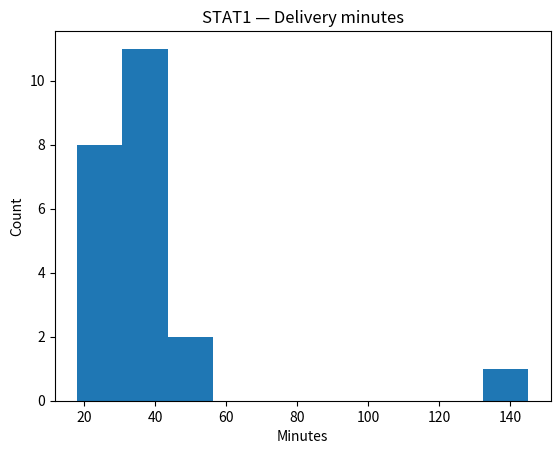
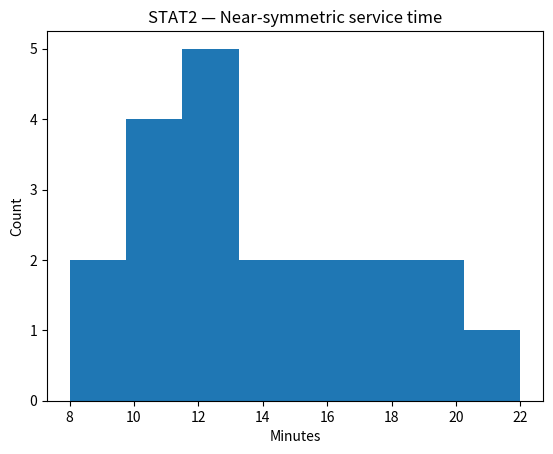
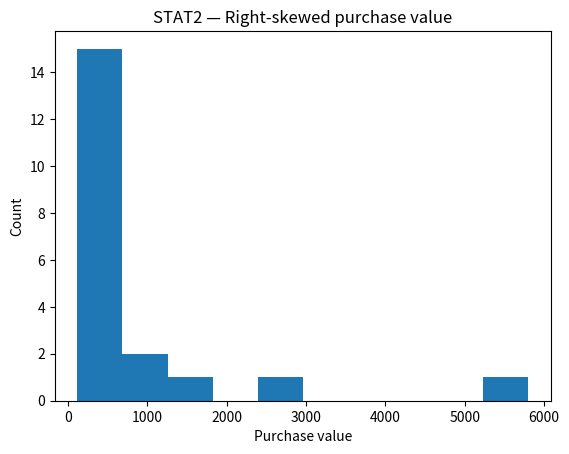
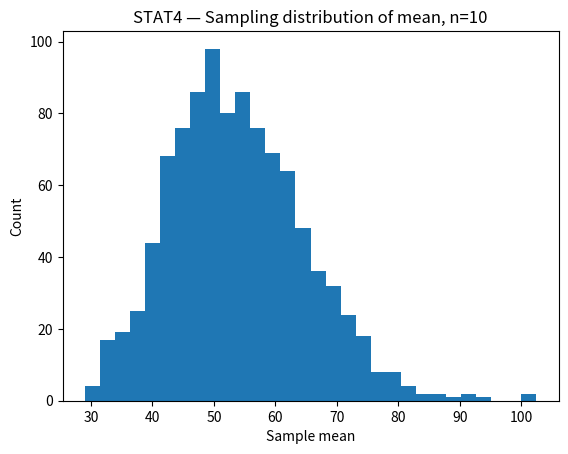
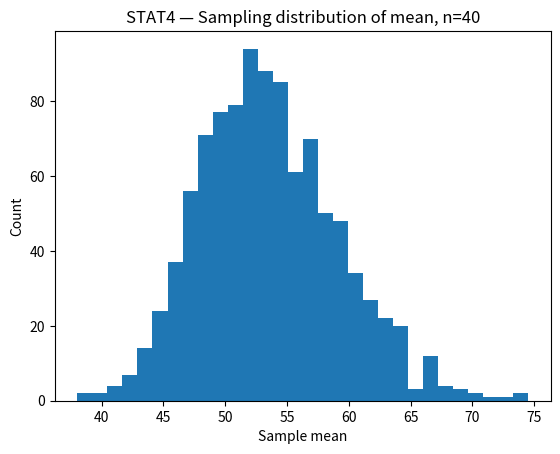
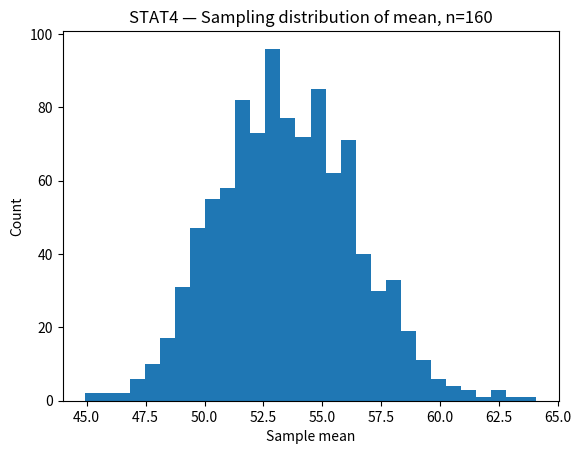
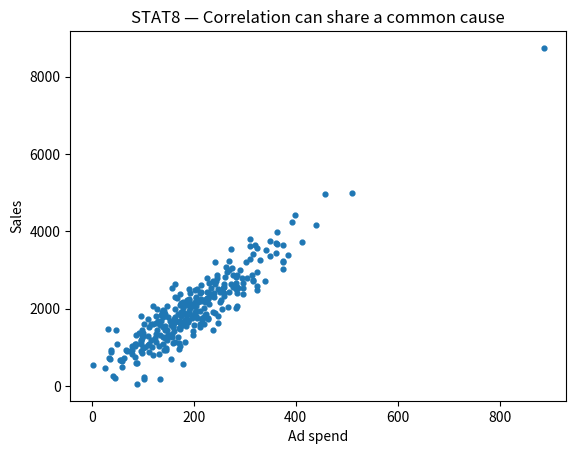

These figures' Python source, in order:
import math
import numpy as np
import pandas as pd
import matplotlib.pyplot as plt

np.random.seed(42)
print("numpy", np.__version__)
print("pandas", pd.__version__)


x=np.array([18,22,24,25,27,28,29,30,31,31,32,33,34,35,36,37,38,39,41,44,52,145],dtype=float)
print("n",len(x),"mean",round(x.mean(),2),"median",np.median(x),"sample SD",round(x.std(ddof=1),2))
q1,q3=np.percentile(x,[25,75],method="linear")
print("Q1",q1,"Q3",q3,"IQR",q3-q1,"upper fence",q3+1.5*(q3-q1))
plt.figure()
plt.hist(x,bins=10)
plt.title("STAT1 — Delivery minutes")
plt.xlabel("Minutes")
plt.ylabel("Count")
plt.show()


service=np.array([8,9,10,10,11,11,12,12,12,13,13,14,14,15,16,17,18,19,20,22],dtype=float)
purchase=np.array([120,135,150,165,180,195,210,230,250,275,300,340,390,460,550,700,900,1300,2400,5800],dtype=float)
m=service.mean(); sd=service.std(ddof=1)
print("service mean/median/sd",round(m,2),np.median(service),round(sd,2))
print("z(8)",round((8-m)/sd,2),"z(22)",round((22-m)/sd,2))
print("purchase mean/median",round(purchase.mean(),2),np.median(purchase))
plt.figure()
plt.hist(service,bins=8)
plt.title("STAT2 — Near-symmetric service time")
plt.xlabel("Minutes"); plt.ylabel("Count"); plt.show()
plt.figure()
plt.hist(purchase,bins=10)
plt.title("STAT2 — Right-skewed purchase value")
plt.xlabel("Purchase value"); plt.ylabel("Count"); plt.show()


population=np.arange(1,10001)
rng=np.random.default_rng(42)
random_sample=rng.choice(population,400,replace=False)
biased_frame=population[:2500]
biased_sample=rng.choice(biased_frame,400,replace=False)
print("population mean",population.mean())
print("random sample mean",round(random_sample.mean(),2))
print("biased-frame sample mean",round(biased_sample.mean(),2))
print("The biased frame systematically excludes 75% of the population; larger n inside that frame does not repair coverage.")


population=np.random.lognormal(mean=3.8,sigma=0.6,size=200000)
print("population SD",round(population.std(ddof=1),2))
for n in [10,40,160]:
    means=np.array([np.mean(np.random.choice(population,n,replace=True)) for _ in range(1000)])
    print("n",n,"mean of sample means",round(means.mean(),2),"SD of sample means",round(means.std(ddof=1),2))
    plt.figure()
    plt.hist(means,bins=30)
    plt.title(f"STAT4 — Sampling distribution of mean, n={n}")
    plt.xlabel("Sample mean"); plt.ylabel("Count"); plt.show()


mu=50; sigma=12; n=64; reps=1000; covered=0
for _ in range(reps):
    sample=np.random.normal(mu,sigma,n)
    mean=sample.mean()
    se=sample.std(ddof=1)/math.sqrt(n)
    lo,hi=mean-1.96*se,mean+1.96*se
    covered += lo <= mu <= hi
print("Approximate repeated-procedure coverage",covered/reps)
print("After one interval is calculated, describe the procedure/compatible values rather than assigning 95% probability to a fixed parameter.")


def two_prop(nc,cc,nt,ct):
    pc,pt=cc/nc,ct/nt
    pooled=(cc+ct)/(nc+nt)
    se0=math.sqrt(pooled*(1-pooled)*(1/nc+1/nt))
    z=(pt-pc)/se0
    p=math.erfc(abs(z)/math.sqrt(2))
    return pc,pt,z,p
pc,pt,z,p=two_prop(10000,500,10000,540)
print("control",pc,"treatment",pt,"z",z,"two-sided p",p)
print("p-value is not the probability that H0 is true.")


cases=[("moderate n",10000,500,10000,540),("huge n",1000000,50000,1000000,50100)]
for label,nc,cc,nt,ct in cases:
    pc,pt,z,p=two_prop(nc,cc,nt,ct)
    abs_pp=(pt-pc)*100
    rel=(pt-pc)/pc*100
    print(label,"absolute lift pp",round(abs_pp,4),"relative lift %",round(rel,4),"p",p)
print("Business value still needs a predeclared worthwhile-effect threshold and guardrails.")


stores=300
size=np.random.lognormal(4.5,.45,stores)
ad_spend=size*2 + np.random.normal(0,30,stores)
sales=size*20 + np.random.normal(0,300,stores)
print("corr(ad_spend,sales)",np.corrcoef(ad_spend,sales)[0,1])
plt.figure()
plt.scatter(ad_spend,sales,s=12)
plt.xlabel("Ad spend")
plt.ylabel("Sales")
plt.title("STAT8 — Correlation can share a common cause")
plt.show()
print("Here store size influences both variables, so correlation alone cannot identify a causal effect of ad spend.")


nc,cc,nt,ct=1000,120,1000,150
pc,pt,z,p=two_prop(nc,cc,nt,ct)
se_ci=math.sqrt(pc*(1-pc)/nc + pt*(1-pt)/nt)
lo=((pt-pc)-1.96*se_ci)*100
hi=((pt-pc)+1.96*se_ci)*100
support_c=0.07; support_t=0.072
print("absolute lift pp",(pt-pc)*100)
print("relative lift %",(pt-pc)/pc*100)
print("p",p,"95% CI pp",(lo,hi))
print("support change pp",(support_t-support_c)*100)
print("Now compare with the predeclared business threshold and guardrail before deciding.")
